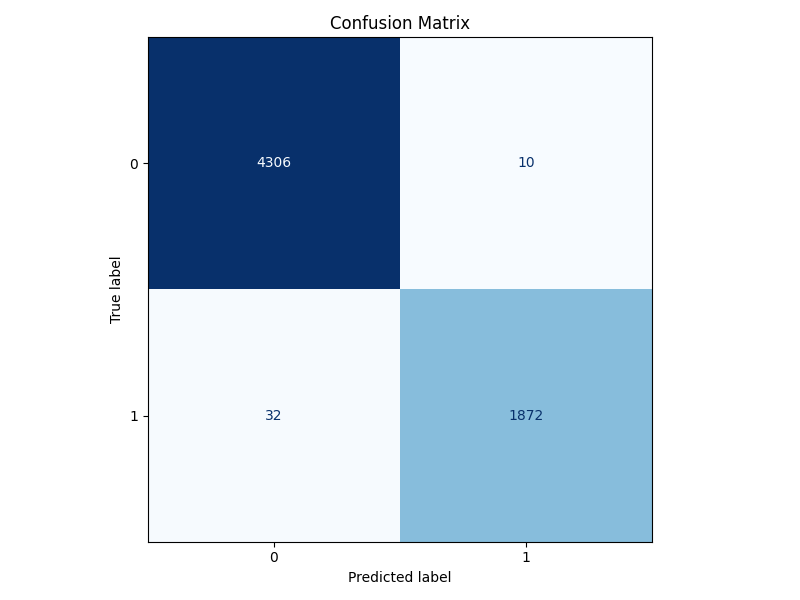

The data file committed next to this chart (first rows):
gold_label\response_label, 0, 1
0, 4306, 10
1, 32, 1872
